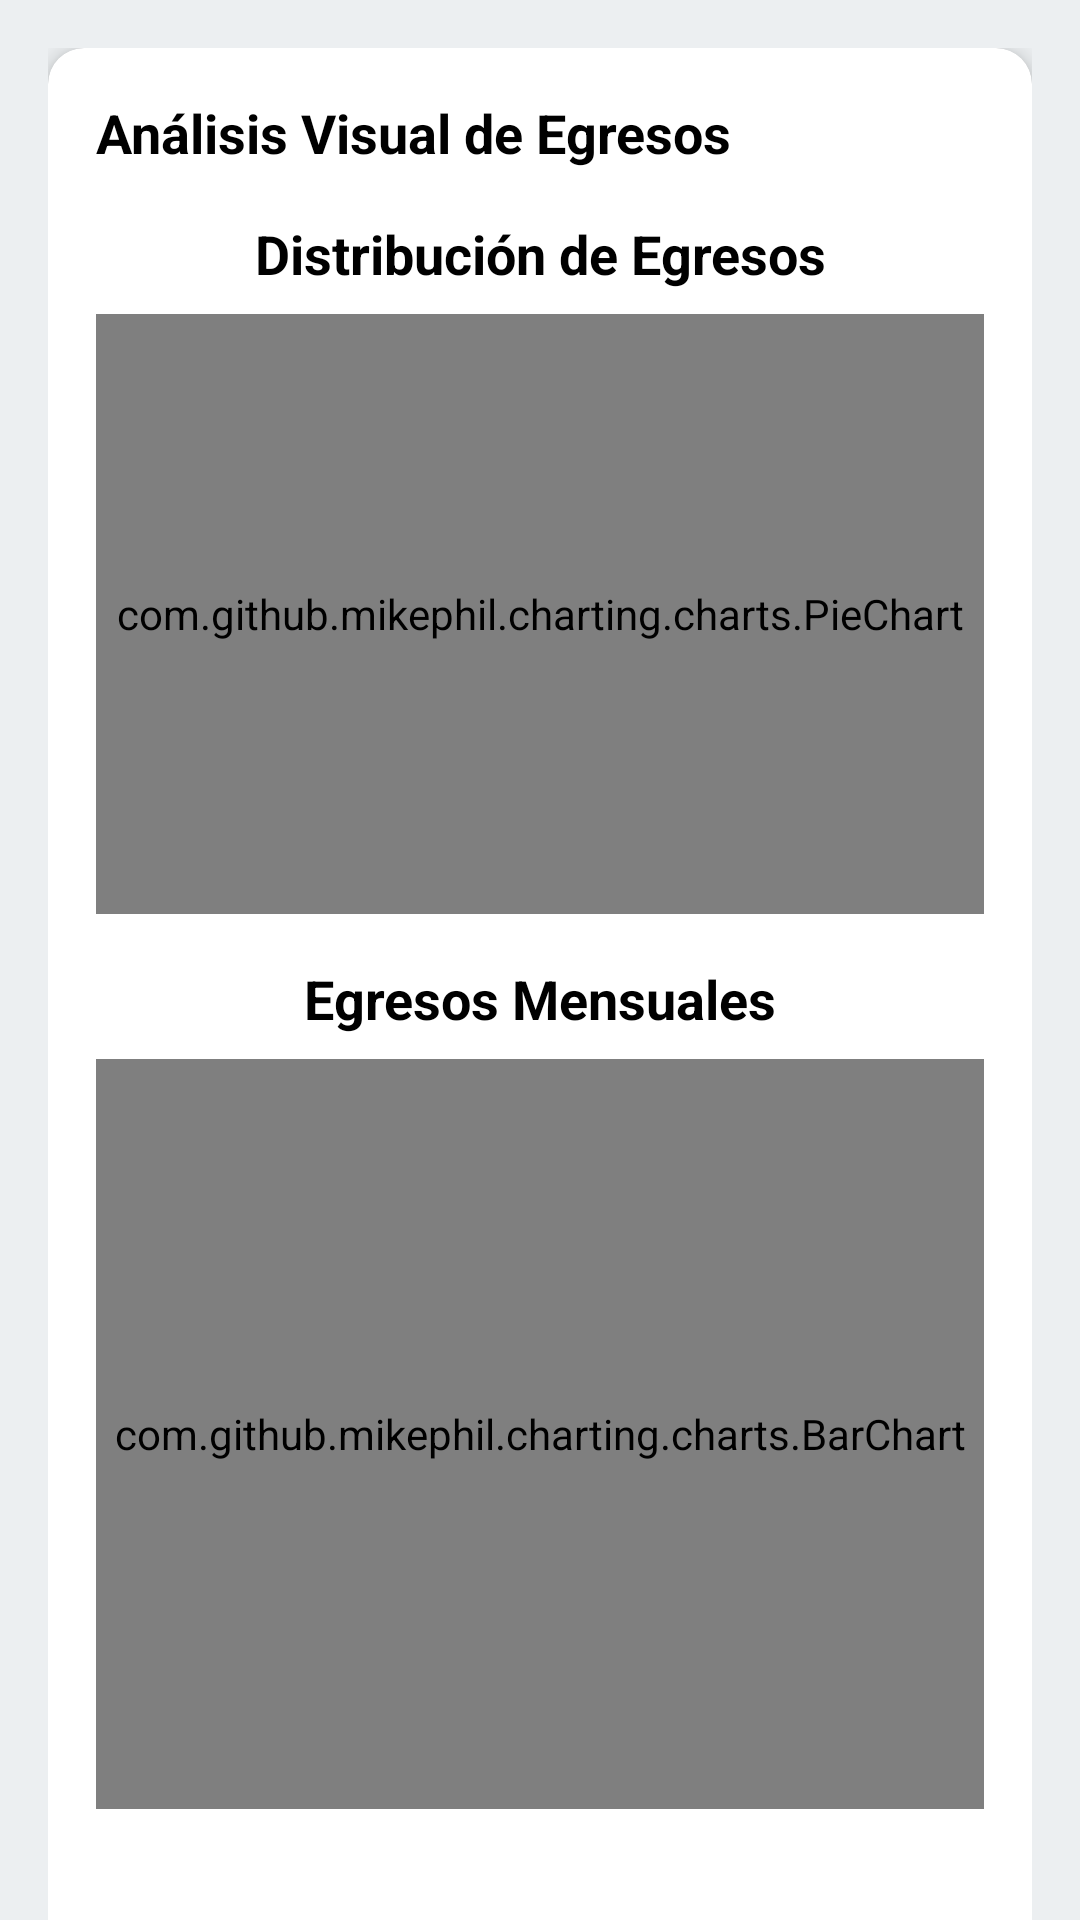

The Android layout XML behind this screen, and the referenced resources:
<!-- AndroidManifest.xml: application theme Theme.Proyecto_moviles -->
<!-- res/layout/fragment_analisis_visual_egresos.xml -->
<?xml version="1.0" encoding="utf-8"?>
<androidx.core.widget.NestedScrollView
    xmlns:android="http://schemas.android.com/apk/res/android"
    xmlns:app="http://schemas.android.com/apk/res-auto"
    android:layout_width="match_parent"
    android:layout_height="match_parent"
    android:fillViewport="true">

    <androidx.constraintlayout.widget.ConstraintLayout
        android:layout_width="match_parent"
        android:layout_height="wrap_content"
        android:padding="16dp"
        android:background="@color/fondo_moviles">

        <com.google.android.material.card.MaterialCardView
            android:id="@+id/cardEgresos"
            android:layout_width="0dp"
            android:layout_height="wrap_content"
            android:layout_marginBottom="16dp"
            app:cardBackgroundColor="@color/white"
            app:cardCornerRadius="12dp"
            app:cardElevation="4dp"
            app:layout_constraintTop_toTopOf="parent"
            app:layout_constraintStart_toStartOf="parent"
            app:layout_constraintEnd_toEndOf="parent">

            <LinearLayout
                android:layout_width="match_parent"
                android:layout_height="wrap_content"
                android:orientation="vertical"
                android:padding="16dp">

                <TextView
                    android:text="Análisis Visual de Egresos"
                    android:textSize="18sp"
                    android:textStyle="bold"
                    android:textColor="@color/black"
                    android:layout_width="match_parent"
                    android:layout_height="wrap_content"
                    android:layout_marginBottom="16dp"/>

                
                <TextView
                    android:id="@+id/tvTituloPie"
                    android:layout_width="match_parent"
                    android:layout_height="wrap_content"
                    android:text="Distribución de Egresos"
                    android:textAlignment="center"
                    android:textSize="18sp"
                    android:textStyle="bold"
                    android:textColor="@color/black"
                    android:layout_marginBottom="8dp" />

                
                <FrameLayout
                    android:layout_width="match_parent"
                    android:layout_height="200dp"
                    android:layout_marginBottom="16dp">

                    <com.github.mikephil.charting.charts.PieChart
                        android:id="@+id/pieChartEgresos"
                        android:layout_width="match_parent"
                        android:layout_height="match_parent"/>

                    <TextView
                        android:id="@+id/tvSinDatosPie"
                        android:layout_width="match_parent"
                        android:layout_height="match_parent"
                        android:gravity="center"
                        android:text="No hay datos de distribución de egresos.\nRegistra movimientos para ver el gráfico 📊"
                        android:textSize="16sp"
                        android:textColor="@color/black"
                        android:visibility="gone"/>
                </FrameLayout>

                
                <TextView
                    android:id="@+id/tvTituloBar"
                    android:layout_width="match_parent"
                    android:layout_height="wrap_content"
                    android:text="Egresos Mensuales"
                    android:textAlignment="center"
                    android:textSize="18sp"
                    android:textStyle="bold"
                    android:textColor="@color/black"
                    android:layout_marginBottom="8dp" />

                
                <FrameLayout
                    android:layout_width="match_parent"
                    android:layout_height="250dp"
                    android:layout_marginBottom="16dp">

                    <com.github.mikephil.charting.charts.BarChart
                        android:id="@+id/barChartEgresosMensuales"
                        android:layout_width="match_parent"
                        android:layout_height="match_parent"/>

                    <TextView
                        android:id="@+id/tvSinDatosBar"
                        android:layout_width="match_parent"
                        android:layout_height="match_parent"
                        android:gravity="center"
                        android:text="No hay datos de egresos mensuales.\nAgrega movimientos para analizar por mes 📈"
                        android:textSize="16sp"
                        android:textColor="@color/black"
                        android:visibility="gone"/>
                </FrameLayout>

                
                <LinearLayout
                    android:id="@+id/leyendaPersonalizada"
                    android:layout_width="match_parent"
                    android:layout_height="wrap_content"
                    android:orientation="vertical"
                    android:layout_marginBottom="16dp" />

                
                <com.google.android.material.button.MaterialButton
                    android:id="@+id/btnActualizarGraficos"
                    android:layout_width="match_parent"
                    android:layout_height="wrap_content"
                    android:text="Actualizar Gráficos"
                    app:backgroundTint="@color/color_botones"
                    android:textColor="@android:color/white"
                    app:cornerRadius="24dp"/>
            </LinearLayout>
        </com.google.android.material.card.MaterialCardView>
    </androidx.constraintlayout.widget.ConstraintLayout>
</androidx.core.widget.NestedScrollView>
<!-- resources referenced by this layout -->
<resources>
  <color name="black">#FF000000</color>
  <color name="color_botones">#263238</color>
  <color name="fondo_moviles">#ECEFF1</color>
  <color name="white">#FFFFFFFF</color>
  <style name="Theme.Proyecto_moviles" parent="Theme.MaterialComponents.DayNight.DarkActionBar">
          
          <item name="colorPrimary">@color/purple_500</item>
          <item name="colorPrimaryVariant">@color/purple_700</item>
          <item name="colorOnPrimary">@color/white</item>
          
          <item name="colorSecondary">@color/teal_200</item>
          <item name="colorSecondaryVariant">@color/teal_700</item>
          <item name="colorOnSecondary">@color/black</item>
          
          <item name="android:statusBarColor">?attr/colorPrimaryVariant</item>
          
      </style>
  <color name="purple_500">#FF6200EE</color>
  <color name="purple_700">#FF3700B3</color>
  <color name="teal_200">#FF03DAC5</color>
  <color name="teal_700">#FF018786</color>
</resources>
